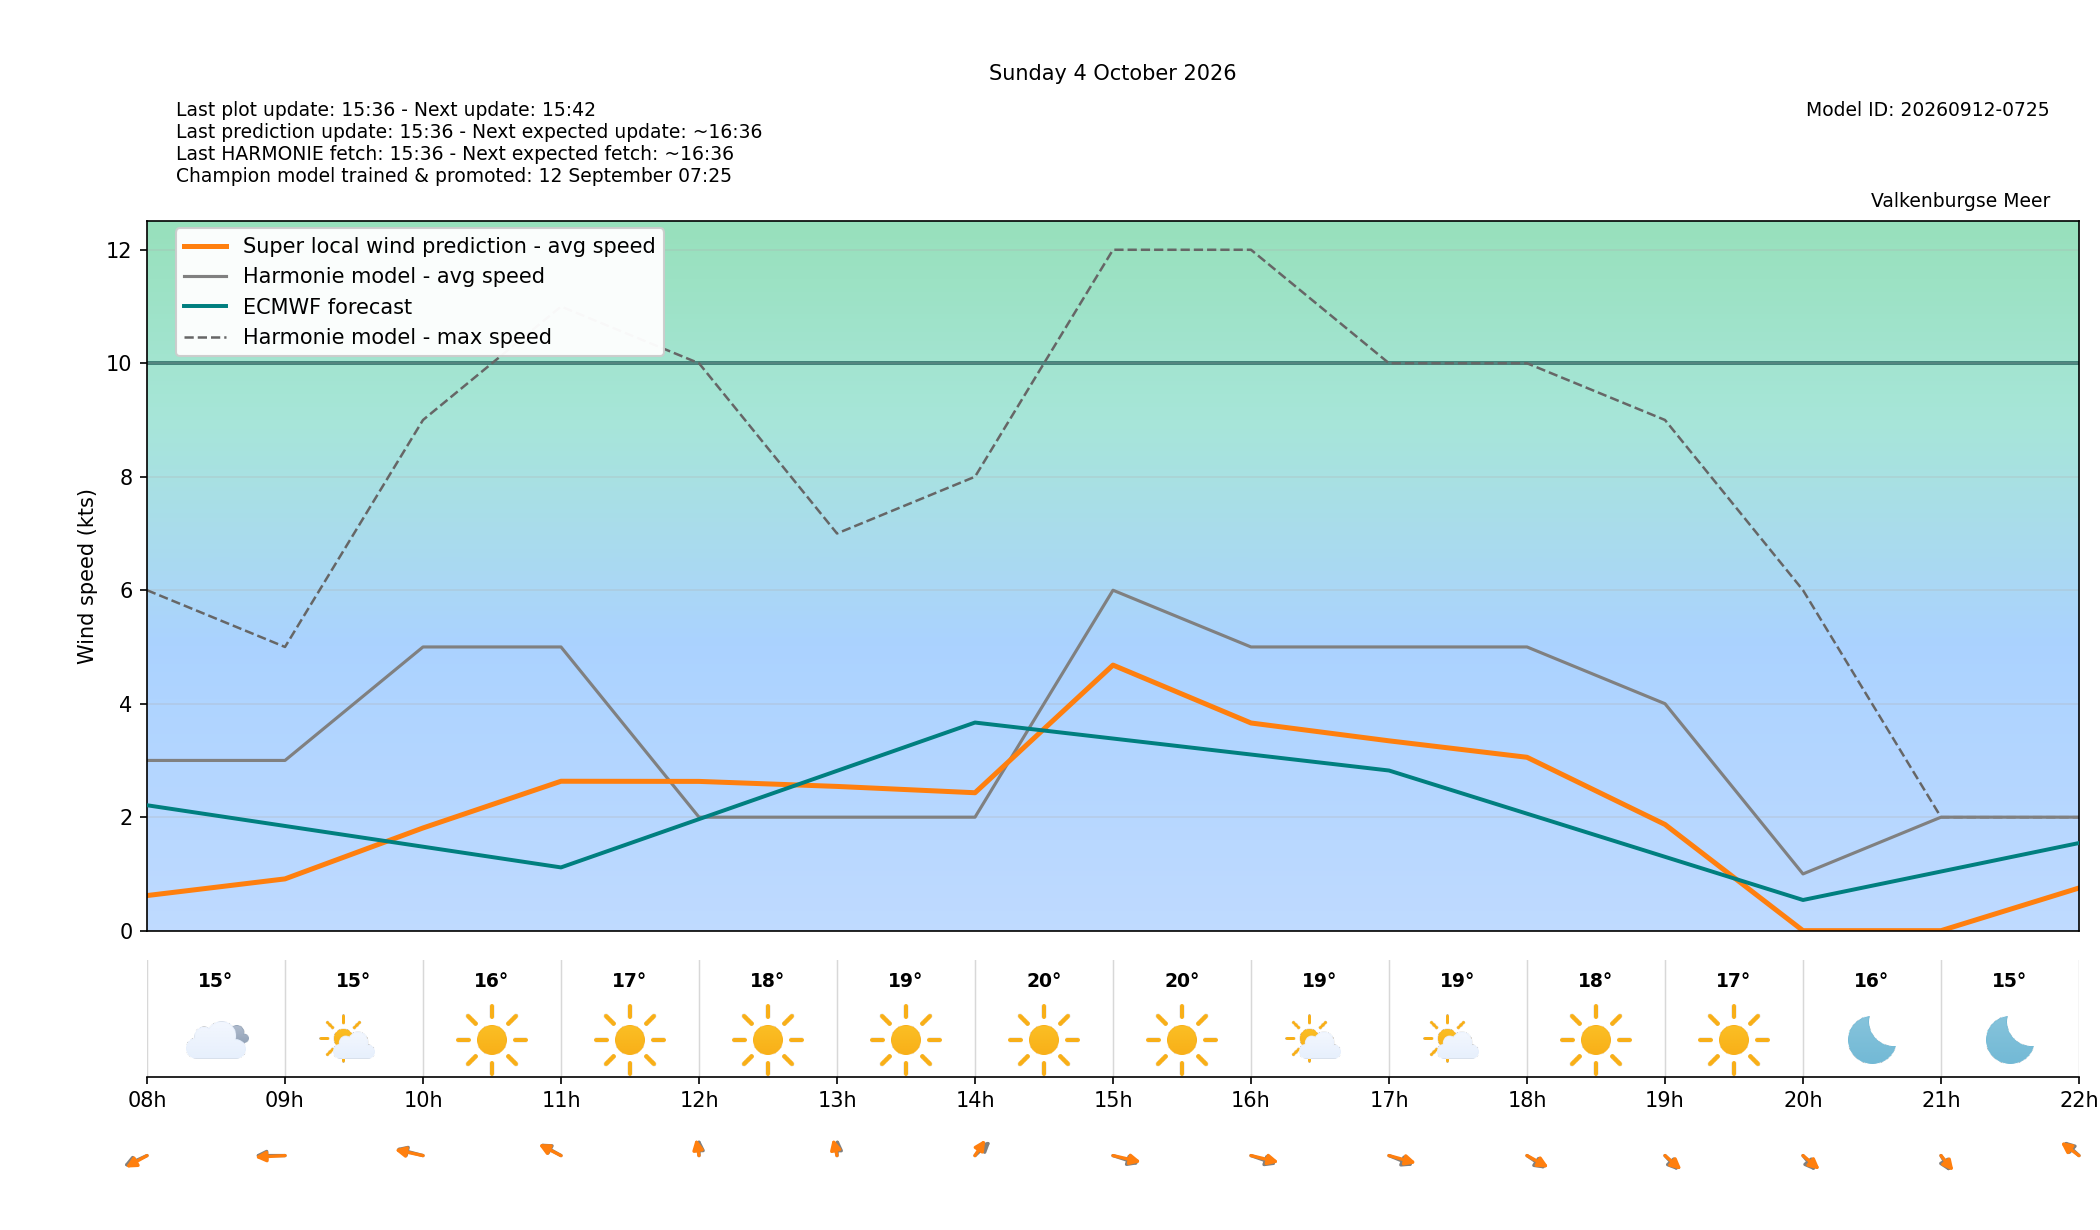

The file beside this chart, header and first rows:
target_time_utc, target_time_local, hour_utc, hour_local, forecast_wind_speed, forecast_wind_min, forecast_wind_max, lstm_pred_wind_speed, delta_speed_lstm_minus_forecast, forecast_wind_dir_deg, lstm_pred_wind_dir_deg, delta_dir_lstm_minus_forecast, forecast_temperature_c, weather_code, weather_source, is_daylight
2026-10-03T22:00:00Z, 2026-10-04T00:00:00+0200, 22, 00, 2.0, 2.0, 3.0, 0.0, -2.0, 40.0, 38.62, -1.381, 15.22, 1, knmi_p1, False
2026-10-03T23:00:00Z, 2026-10-04T01:00:00+0200, 23, 01, 1.0, 1.0, 2.0, 0.0, -1.0, 21.0, 19.17, -1.829, 14.91, 1, knmi_p1, False
2026-10-04T00:00:00Z, 2026-10-04T02:00:00+0200, 00, 02, 1.0, 1.0, 2.0, 0.0, -1.0, 345.0, 341.6, -3.4, 14.68, 3, knmi_p1, False
2026-10-04T01:00:00Z, 2026-10-04T03:00:00+0200, 01, 03, 1.0, 1.0, 2.0, 0.0, -1.0, 294.0, 290.8, -3.212, 15.11, 3, knmi_p1, False
2026-10-04T02:00:00Z, 2026-10-04T04:00:00+0200, 02, 04, 1.0, 1.0, 1.0, 0.5089, -0.4911, 158.0, 156.3, -1.717, 15.5, 3, knmi_p1, False
2026-10-04T03:00:00Z, 2026-10-04T05:00:00+0200, 03, 05, 2.0, 2.0, 3.0, 0.464, -1.536, 122.0, 118.9, -3.052, 15.2, 3, knmi_p1, False
2026-10-04T04:00:00Z, 2026-10-04T06:00:00+0200, 04, 06, 4.0, 4.0, 7.0, 0.7435, -3.256, 85.0, 83.57, -1.428, 15.34, 3, knmi_p1, False
2026-10-04T05:00:00Z, 2026-10-04T07:00:00+0200, 05, 07, 4.0, 4.0, 7.0, 0.8623, -3.138, 86.0, 83.95, -2.049, 15.3, 3, knmi_p1, False
2026-10-04T06:00:00Z, 2026-10-04T08:00:00+0200, 06, 08, 3.0, 3.0, 6.0, 0.6186, -2.381, 51.0, 45.1, -5.905, 15.09, 3, knmi_p1, True
2026-10-04T07:00:00Z, 2026-10-04T09:00:00+0200, 07, 09, 3.0, 3.0, 5.0, 0.9124, -2.088, 90.0, 84.57, -5.429, 15.12, 1, knmi_p1, True
2026-10-04T08:00:00Z, 2026-10-04T10:00:00+0200, 08, 10, 5.0, 5.0, 9.0, 1.81, -3.19, 115.0, 110.9, -4.089, 15.94, 0, knmi_p1, True
2026-10-04T09:00:00Z, 2026-10-04T11:00:00+0200, 09, 11, 5.0, 5.0, 11.0, 2.633, -2.367, 135.0, 132.2, -2.811, 16.93, 0, knmi_p1, True
2026-10-04T10:00:00Z, 2026-10-04T12:00:00+0200, 10, 12, 2.0, 2.0, 10.0, 2.631, 0.6306, 180.0, 174.3, -5.723, 17.81, 0, knmi_p1, True
2026-10-04T11:00:00Z, 2026-10-04T13:00:00+0200, 11, 13, 2.0, 2.0, 7.0, 2.542, 0.5421, 181.0, 172.3, -8.726, 18.97, 0, knmi_p1, True
2026-10-04T12:00:00Z, 2026-10-04T14:00:00+0200, 12, 14, 2.0, 2.0, 8.0, 2.431, 0.4308, 211.0, 199.9, -11.11, 19.68, 0, knmi_p1, True
2026-10-04T13:00:00Z, 2026-10-04T15:00:00+0200, 13, 15, 6.0, 6.0, 12.0, 4.68, -1.32, 300.0, 292.2, -7.795, 19.67, 0, knmi_p1, True
2026-10-04T14:00:00Z, 2026-10-04T16:00:00+0200, 14, 16, 5.0, 5.0, 12.0, 3.66, -1.34, 302.0, 293.2, -8.844, 19.39, 1, knmi_p1, True
2026-10-04T15:00:00Z, 2026-10-04T17:00:00+0200, 15, 17, 5.0, 5.0, 10.0, 3.346, -1.654, 306.0, 296.2, -9.813, 18.99, 1, knmi_p1, True
2026-10-04T16:00:00Z, 2026-10-04T18:00:00+0200, 16, 18, 5.0, 5.0, 10.0, 3.056, -1.944, 321.0, 314.4, -6.616, 18.36, 0, knmi_p1, True
2026-10-04T17:00:00Z, 2026-10-04T19:00:00+0200, 17, 19, 4.0, 4.0, 9.0, 1.871, -2.129, 333.0, 327.1, -5.931, 17.26, 0, knmi_p1, True
2026-10-04T18:00:00Z, 2026-10-04T20:00:00+0200, 18, 20, 1.0, 1.0, 6.0, 0.0, -1.0, 335.0, 326.3, -8.717, 16.1, 0, knmi_p1, False
2026-10-04T19:00:00Z, 2026-10-04T21:00:00+0200, 19, 21, 2.0, 2.0, 2.0, 0.0, -2.0, 342.0, 335.6, -6.368, 15.26, 0, knmi_p1, False
2026-10-04T20:00:00Z, 2026-10-04T22:00:00+0200, 20, 22, 2.0, 2.0, 2.0, 0.752, -1.248, 149.0, 142.9, -6.06, 14.61, 0, knmi_p1, False
2026-10-04T21:00:00Z, 2026-10-04T23:00:00+0200, 21, 23, 2.0, 2.0, 2.0, 0.5955, -1.404, 192.0, 186.3, -5.73, 13.91, 1, knmi_p1, False
